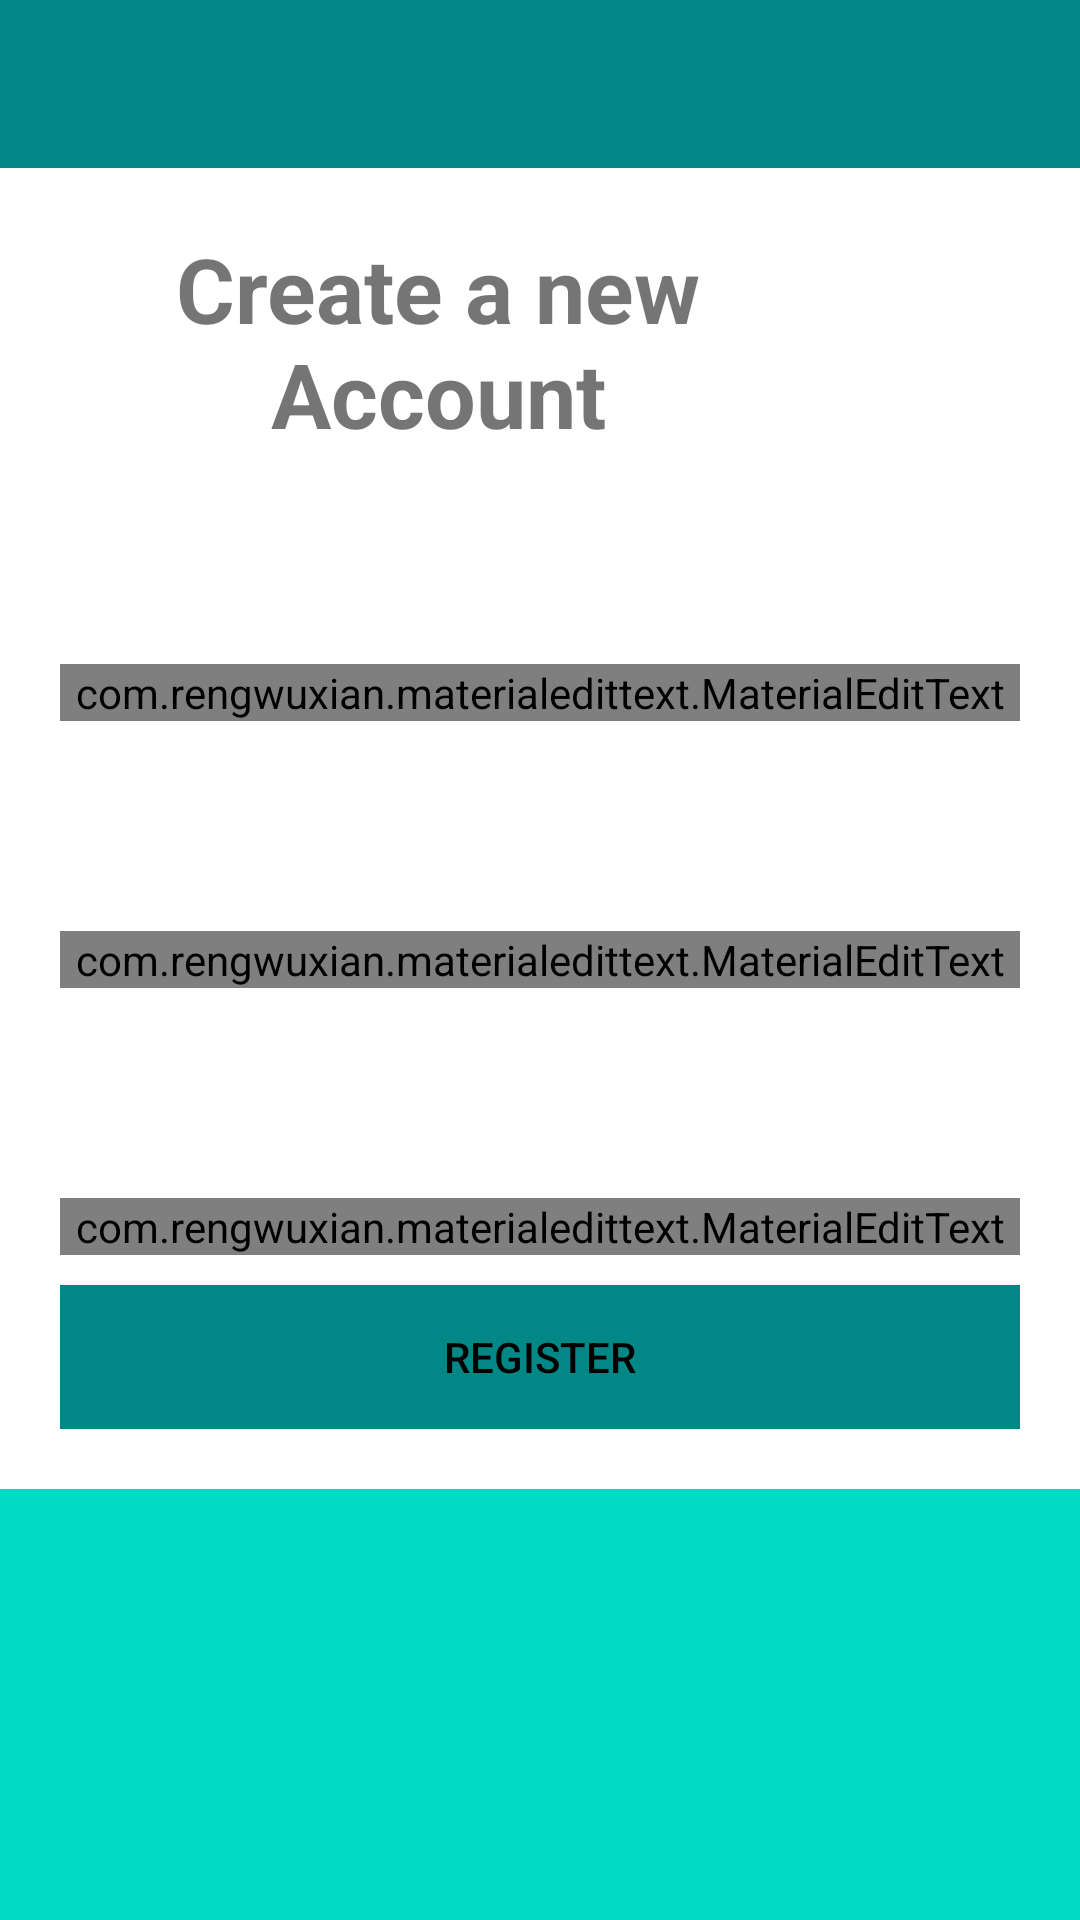

Layout XML and referenced resources for this Android screen:
<!-- AndroidManifest.xml: application theme Theme.TalkToMeAlways -->
<!-- res/layout/activity_register.xml -->
<?xml version="1.0" encoding="utf-8"?>
<RelativeLayout xmlns:android="http://schemas.android.com/apk/res/android"
    xmlns:app="http://schemas.android.com/apk/res-auto"
    xmlns:tools="http://schemas.android.com/tools"
    android:layout_width="match_parent"
    android:layout_height="match_parent"
    android:background="@color/teal_200"
    tools:context=".RegisterActivity">

    <include
        android:id="@+id/tollbarr"
        layout="@layout/bar_layout"/>

    <LinearLayout
        android:layout_width="match_parent"
        android:layout_height="wrap_content"
        android:layout_below="@+id/tollbarr"
        android:gravity="center_horizontal"
        android:background="@color/white"
        android:orientation="vertical"
        android:padding="20dp">


        <TextView
            android:layout_width="wrap_content"
            android:layout_height="wrap_content"
            android:layout_marginEnd="34dp"
            android:layout_marginBottom="0dp"
            android:gravity="center"
            android:text="Create a new Account"
            android:textSize="30sp"
            android:textStyle="bold" />

        <com.rengwuxian.materialedittext.MaterialEditText
            android:id="@+id/usernamer"
            android:layout_width="match_parent"
            android:layout_height="wrap_content"
            android:layout_marginTop="70dp"
            android:hint="Username"
            app:met_floatingLabel="normal" />

        <com.rengwuxian.materialedittext.MaterialEditText
            android:id="@+id/Email"
            android:layout_width="match_parent"
            android:layout_height="wrap_content"
            android:layout_marginTop="70dp"
            android:hint="Email"
            android:inputType="textEmailAddress"
            app:met_floatingLabel="normal" />

        <com.rengwuxian.materialedittext.MaterialEditText
            android:id="@+id/Password"
            android:layout_width="match_parent"
            android:layout_height="wrap_content"
            android:layout_marginTop="70dp"
            android:hint="Password"
            android:inputType="textPassword"
            app:met_floatingLabel="normal" />

        <Button
            android:id="@+id/btn_register"
            android:layout_width="match_parent"
            android:layout_height="wrap_content"
            android:layout_marginTop="10dp"
            android:background="@color/teal_700"
            android:onClick="onClick"

            android:text="Register"

            android:textColor="#000000" />
    </LinearLayout>

</RelativeLayout>
<!-- res/layout/bar_layout.xml (included above) -->
<?xml version="1.0" encoding="utf-8"?>
<androidx.appcompat.widget.Toolbar xmlns:android="http://schemas.android.com/apk/res/android"
    android:layout_width="match_parent"
    android:layout_height="wrap_content"
    xmlns:app="http://schemas.android.com/apk/res-auto"
    android:id="@+id/tollbarr"
    android:background="@color/teal_700"
    android:theme="@style/ThemeOverlay.AppCompat.Dark.ActionBar"
    app:popupTheme="@style/MenuStyle">


</androidx.appcompat.widget.Toolbar>
<!-- resources referenced by this layout -->
<resources>
  <style name="MenuStyle" parent="Theme.AppCompat.Light">
  <item name="android:background">@color/white</item>
  
      </style>
  <style name="Theme.TalkToMeAlways" parent="Theme.MaterialComponents.Light.DarkActionBar">
  
          
          <item name="colorPrimary">@color/teal_200</item>
          <item name="colorPrimaryVariant">@color/teal_700</item>
          <item name="colorOnPrimary">@color/white</item>
          
          <item name="colorSecondary">@color/teal_200</item>
          <item name="colorSecondaryVariant">@color/teal_700</item>
          <item name="colorOnSecondary">@color/black</item>
          
          <item name="android:statusBarColor" tools:targetApi="l">?attr/colorPrimaryVariant</item>
          
  
      </style>
  <!-- not gathered from this repository: default colours our renderer supplied (Android Studio template values) -->
  <color name="teal_200">#FF03DAC5</color>
  <color name="teal_700">#FF018786</color>
  <color name="black">#FF000000</color>
  <color name="white">#FFFFFFFF</color>
</resources>
